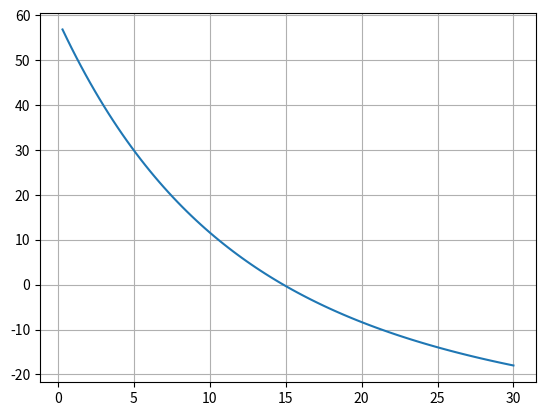

Write Python code to recreate this figure.
import math
import numpy as np
import matplotlib.pyplot as plt

def fun(c):
    return (667.38/c)*(1-math.exp(-0.1484*c))-40

arrayLen = 100
cIni = 0
cEnd = 30
cArray = np.linspace(cIni, cEnd, arrayLen)
fcArray = np.zeros(arrayLen)

for i in range(arrayLen):
    fcArray[i] = fun(cArray[i])
    
plt.plot(cArray,fcArray)
plt.grid()

c0 = 10
c1 = 20
maxIter = 100
itera = 0

for i in range(maxIter):
    itera += 1
    fc0 = fun(c0)
    fc1 = fun(c1)
    if fc0 * fc1 < 0:
        print("No hay raiz en este rango")
        break
    cr = c0-((fc0*(c1-c0))/(fc0-fc1))
    fcr = fun(cr)
    if fc0 * fcr < 0:
        c1 = cr
    else:
        c0 = cr
    if abs(fcr) < 0.00001:
        break

print("La raiz es %.5f"%c0)
print("Con iteraciones %i"%itera)